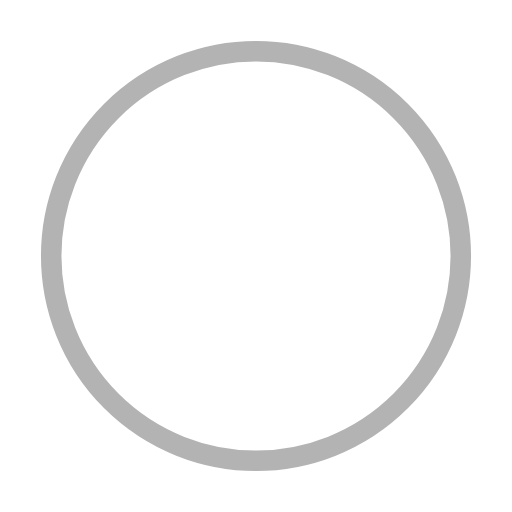
t = 0.00 s
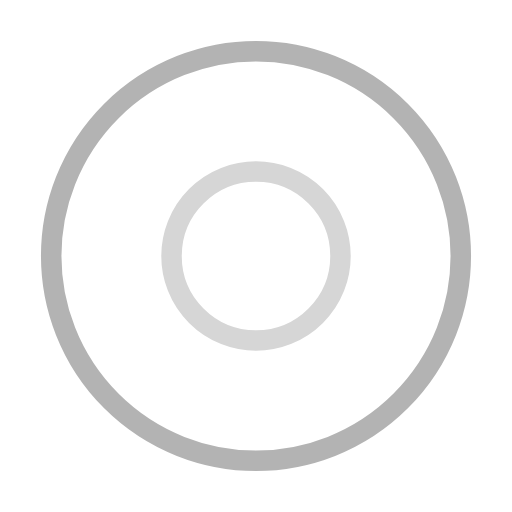
t = 0.50 s
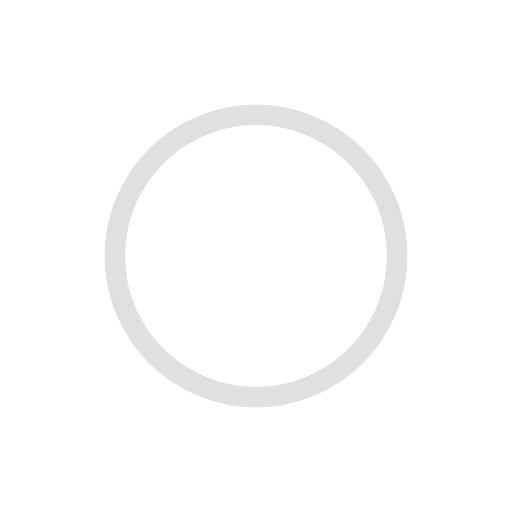
t = 1.00 s
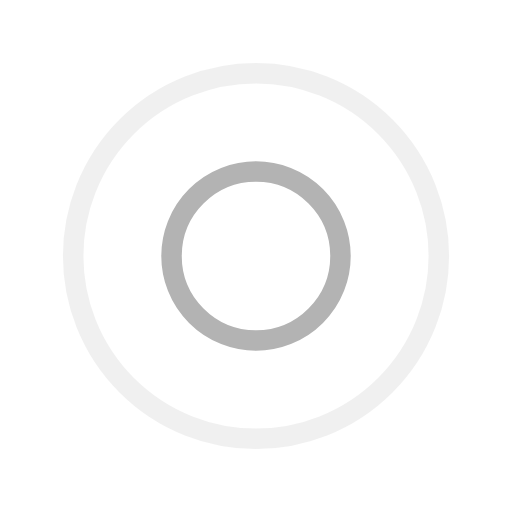
t = 1.50 s
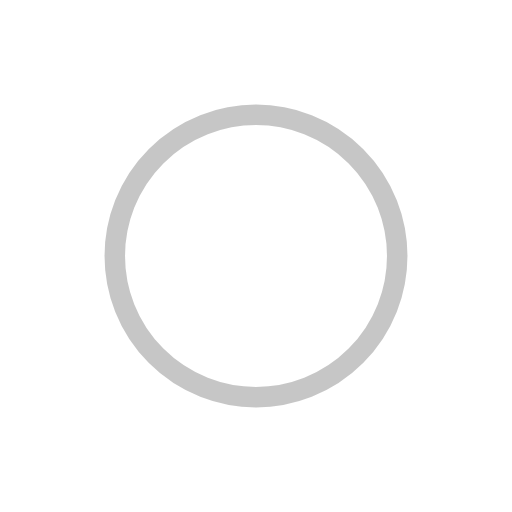
t = 2.00 s
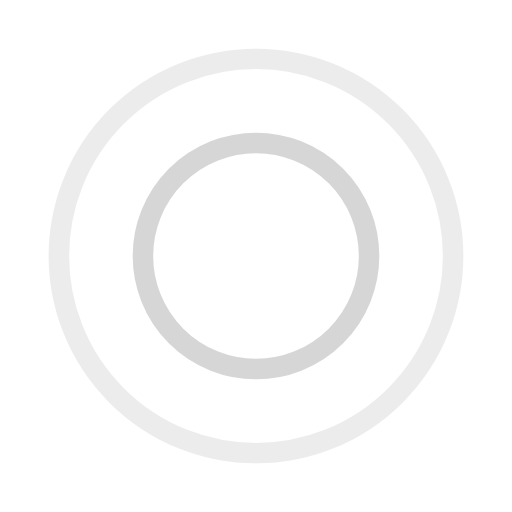
t = 2.67 s

The animated SVG that drew these frames (rendered in a browser with its animation timeline set to each time). Animation: 4 SMIL elements (animate=4); one cycle of 3.00 s, repeats indefinitely.

<?xml version="1.0" encoding="utf-8"?><svg width='72px' height='72px' xmlns="http://www.w3.org/2000/svg" viewBox="0 0 100 100" preserveAspectRatio="xMidYMid" class="uil-ripple"><rect x="0" y="0" width="100" height="100" fill="none" class="bk"></rect><g> <animate attributeName="opacity" dur="2s" repeatCount="indefinite" begin="0s" keyTimes="0;0.33;1" values="1;1;0"></animate><circle cx="50" cy="50" r="40" stroke="#d6d6d6" fill="none" stroke-width="4" stroke-linecap="round"><animate attributeName="r" dur="2s" repeatCount="indefinite" begin="0s" keyTimes="0;0.33;1" values="0;22;44"></animate></circle></g><g><animate attributeName="opacity" dur="2s" repeatCount="indefinite" begin="1s" keyTimes="0;0.33;1" values="1;1;0"></animate><circle cx="50" cy="50" r="40" stroke="#b3b3b3" fill="none" stroke-width="4" stroke-linecap="round"><animate attributeName="r" dur="2s" repeatCount="indefinite" begin="1s" keyTimes="0;0.33;1" values="0;22;44"></animate></circle></g></svg>
